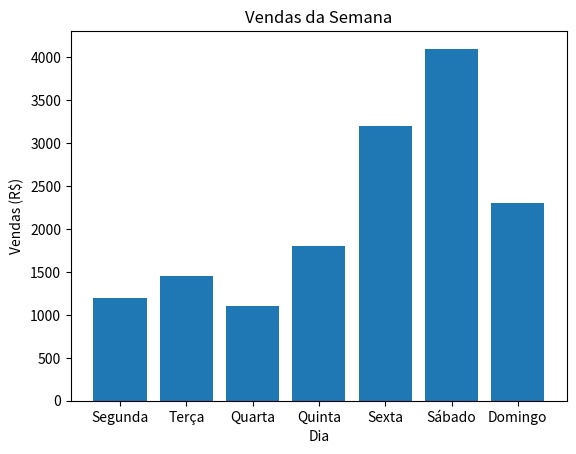

The script that saved this image:
import matplotlib.pyplot as plt

# 1. Lista com os dias e os valores
dias = ['Segunda', 'Terça', 'Quarta', 'Quinta', 'Sexta', 'Sábado', 'Domingo']
vendas = [1200, 1450, 1100, 1800, 3200, 4100, 2300]

# 2. Monta o gráfico de barras
plt.bar(dias, vendas)

# 3. Adiciona textos explicativos
plt.title('Vendas da Semana')
plt.xlabel('Dia')
plt.ylabel('Vendas (R$)')

# 4. Exibe o gráfico
plt.show()
